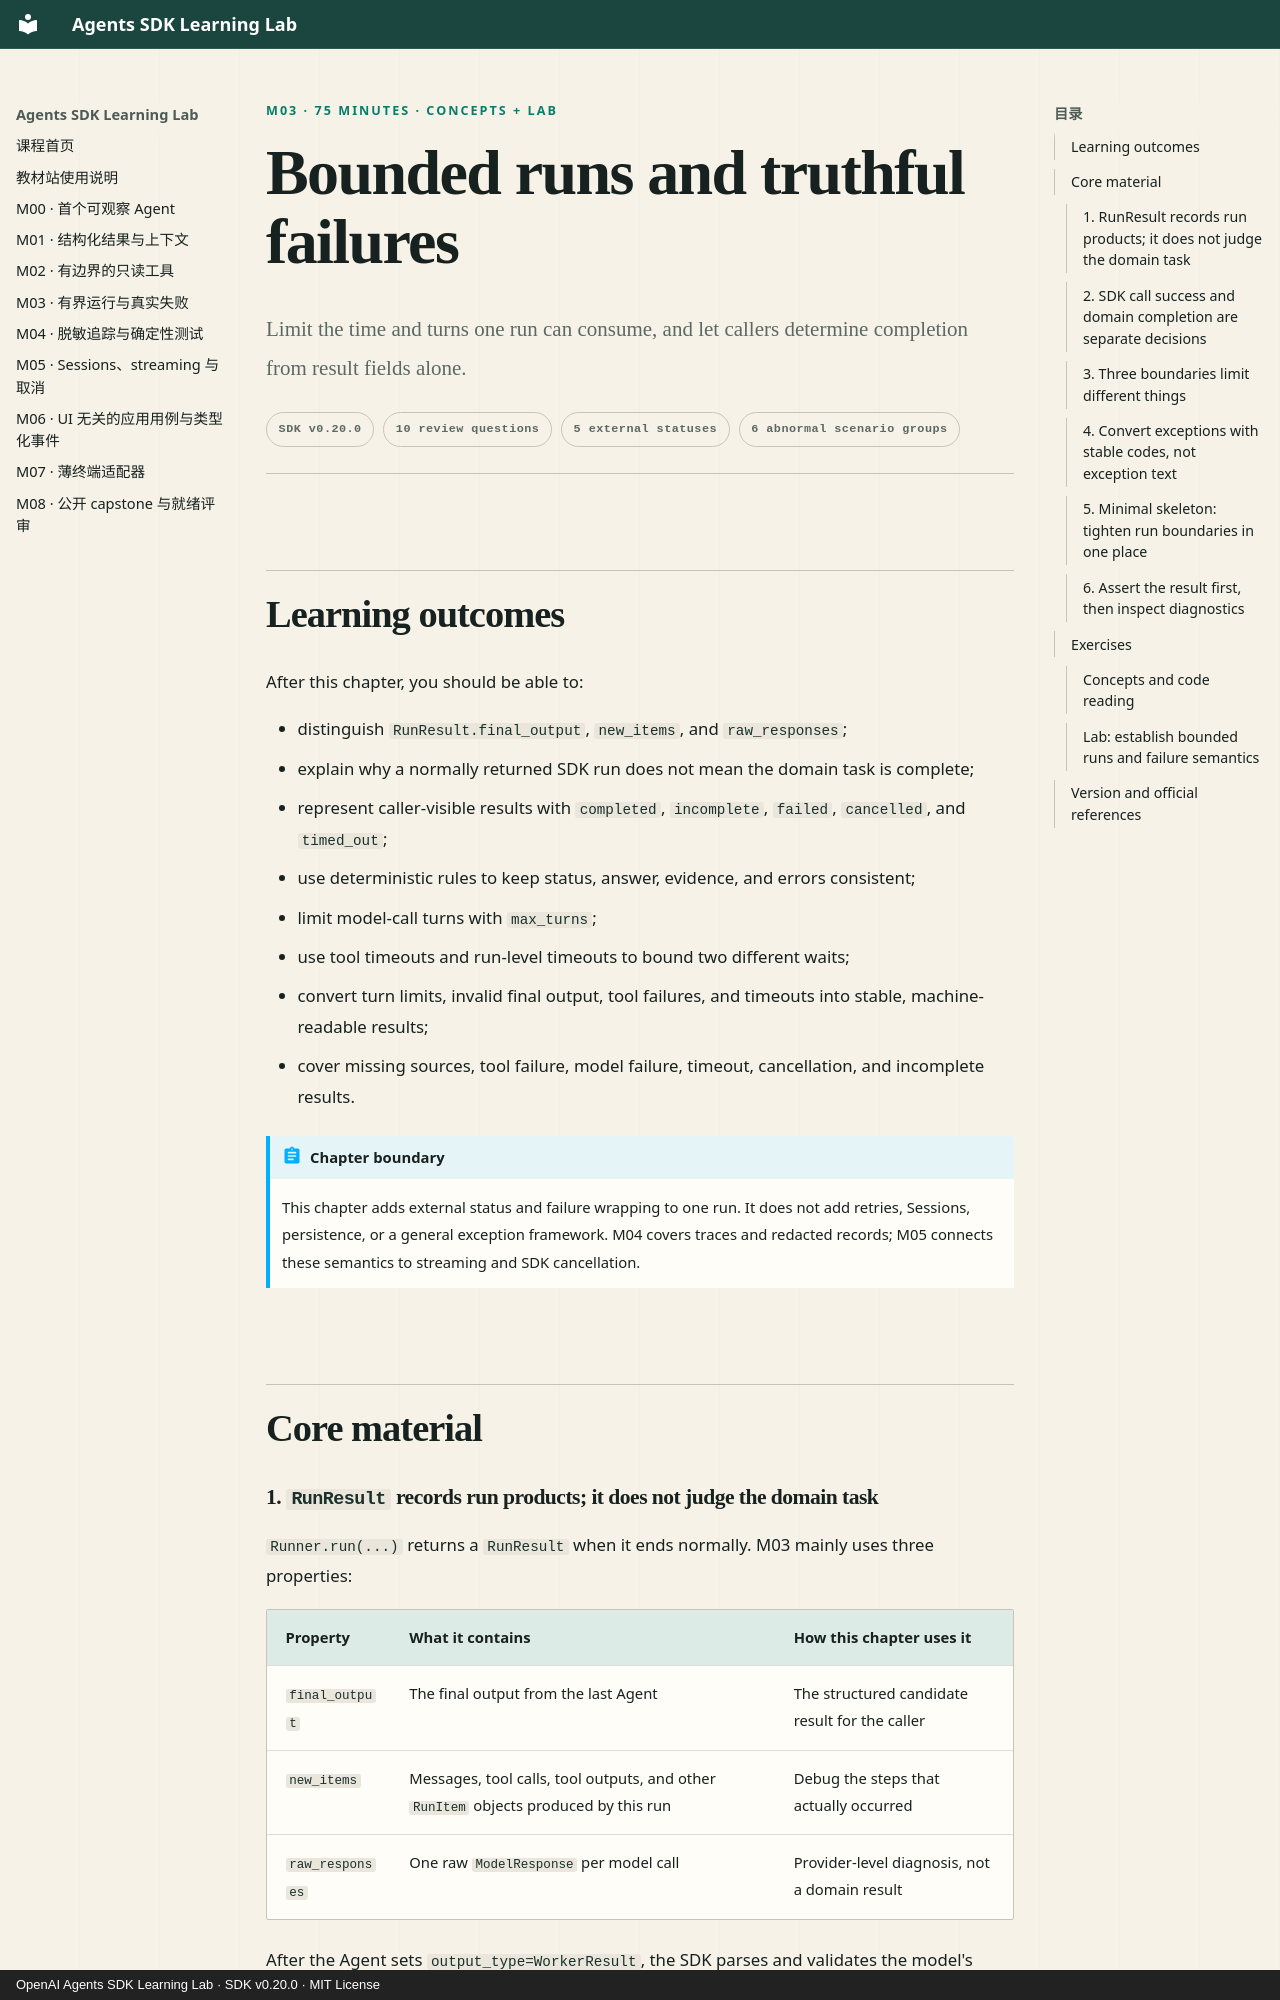

repository: M1racleShih/openai-agents-sdk-learning-lab · page: lessons/m03-bounded-runs-and-failures.en/index.html · generator: mkdocs · copyright: OpenAI Agents SDK Learning Lab · SDK v0.20.0 · MIT License

---
title: M03 · Bounded runs and truthful failures
description: Use status consistency rules, turn limits, and run timeouts to keep incomplete, timed-out, and failed work machine-readable.
---

<p class="lesson-kicker">M03 · 75 minutes · concepts + lab</p>

# Bounded runs and truthful failures

<p class="lesson-deck">Limit the time and turns one run can consume, and let callers determine completion from result fields alone.</p>

<div class="lesson-meta" aria-label="Lesson information">
  <span>SDK v0.20.0</span>
  <span>10 review questions</span>
  <span>5 external statuses</span>
  <span>6 abnormal scenario groups</span>
</div>

## Learning outcomes

After this chapter, you should be able to:

- distinguish `RunResult.final_output`, `new_items`, and `raw_responses`;
- explain why a normally returned SDK run does not mean the domain task is complete;
- represent caller-visible results with `completed`, `incomplete`, `failed`, `cancelled`, and `timed_out`;
- use deterministic rules to keep status, answer, evidence, and errors consistent;
- limit model-call turns with `max_turns`;
- use tool timeouts and run-level timeouts to bound two different waits;
- convert turn limits, invalid final output, tool failures, and timeouts into stable,
  machine-readable results;
- cover missing sources, tool failure, model failure, timeout, cancellation, and incomplete results.

!!! abstract "Chapter boundary"

    This chapter adds external status and failure wrapping to one run. It does not add retries,
    Sessions, persistence, or a general exception framework. M04 covers traces and redacted
    records; M05 connects these semantics to streaming and SDK cancellation.

## Core material
